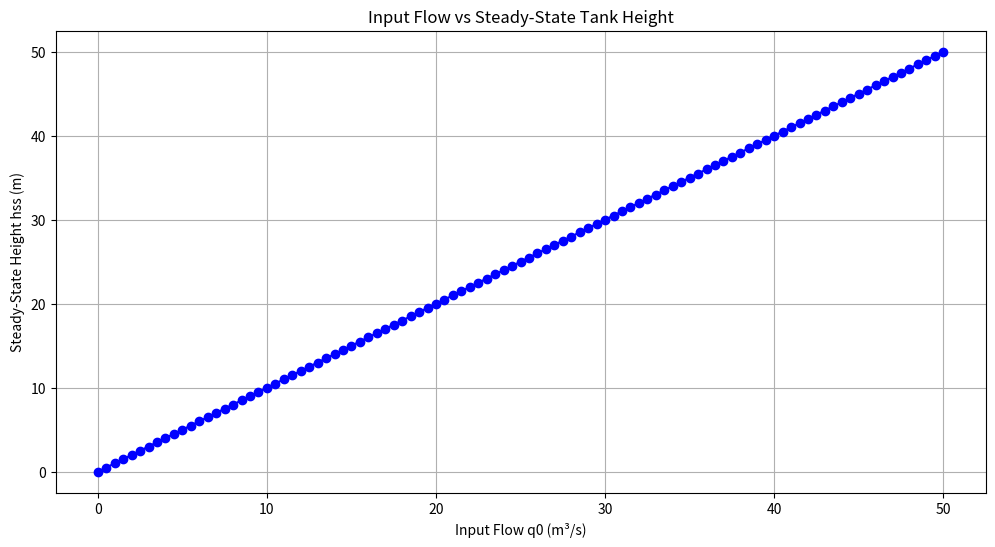

This figure's Python source:
# Importing libraries
import numpy as np
import matplotlib.pyplot as plt
import scipy.integrate as spi

# Defining the differential equation
def diff_eqn(t, h, q_val):
    dhdt = -0.1 * h + 0.1 * q_val
    return dhdt

# Setting up the input functions
q0_values = np.linspace(0, 50, 101)

h0 = [0]

t_span = (0, 200)
t_eval = np.linspace(t_span[0], t_span[1], 500)

hss_values = []

# Looping over each input
for q_val in q0_values:
    # Solve the ONE
    sol = spi.solve_ivp(lambda t, h:diff_eqn(t, h, q_val), t_span, h0, t_eval=t_eval)

    # get the final height as steady-state value
    hss = sol.y[0][-1] # last value
    hss_values.append(hss)


hss_values = np.array(hss_values)

# Plotting input vs steady-state output
plt.figure(figsize=(12, 6))
plt.plot(q0_values, hss_values, marker='o', linestyle='-', color='blue')
plt.xlabel('Input Flow q0 (m³/s)')
plt.ylabel('Steady-State Height hss (m)')
plt.title('Input Flow vs Steady-State Tank Height')
plt.grid()
plt.show()